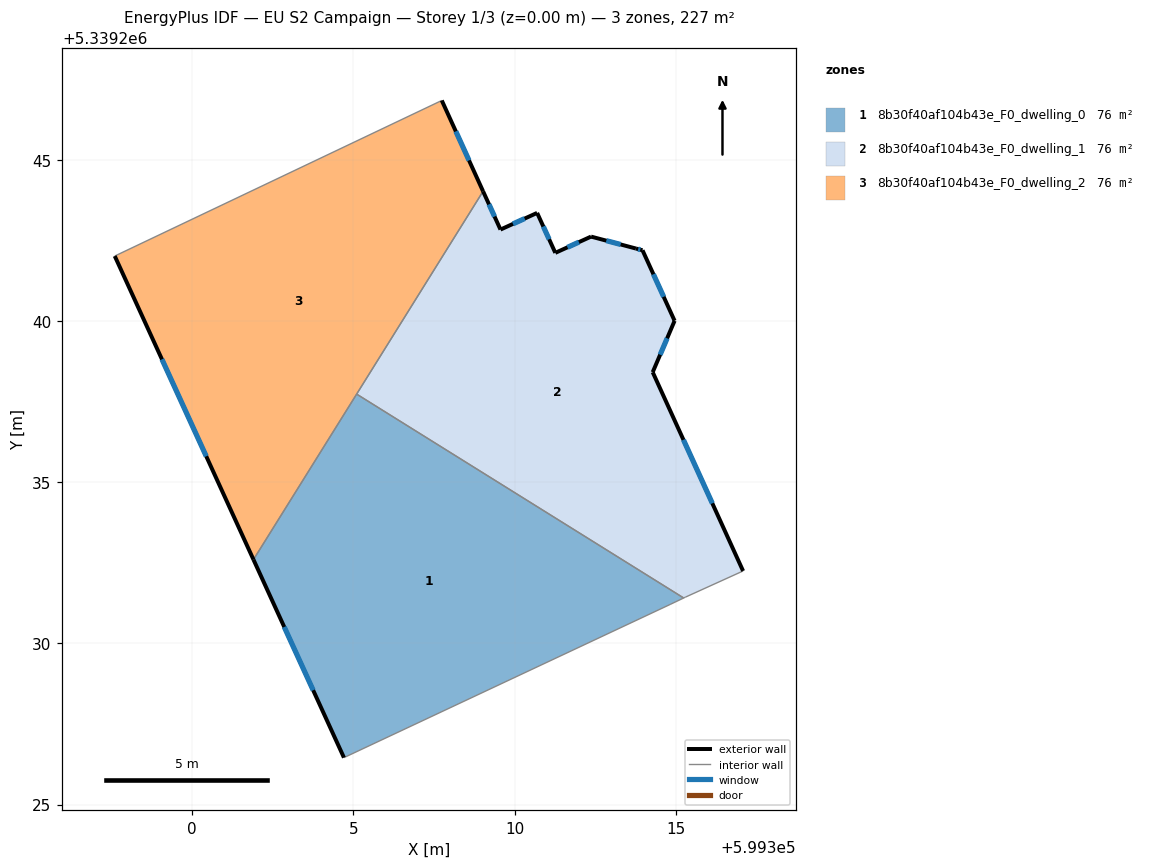
=== STOREY PLAN SPEC (per zone: floor XY polygon, exterior-wall plan segments, windows/doors) ===
zone 1: 8b30f40af104b43e_F0_dwelling_0  (75.5 m²)
  floor: (599315.25, 5339231.41) (599314.85, 5339231.22) (599304.71, 5339226.46) (599301.90, 5339232.60) (599305.10, 5339237.74)
  exterior wall: (599301.90, 5339232.60) – (599304.71, 5339226.46)  [6.8 m]
    window: (599302.86, 5339230.51) – (599303.75, 5339228.55)  [2.1 m²]
  interior walls: 4
zone 2: 8b30f40af104b43e_F0_dwelling_1  (75.5 m²)
  floor: (599313.97, 5339242.20) (599314.96, 5339240.01) (599314.29, 5339238.42) (599317.09, 5339232.25) (599315.30, 5339231.44) (599315.25, 5339231.41) (599305.10, 5339237.74) (599309.02, 5339244.03) (599309.56, 5339242.84) (599310.70, 5339243.36) (599311.27, 5339242.12) (599312.37, 5339242.62) (599313.77, 5339242.25)
  exterior wall: (599311.27, 5339242.12) – (599310.70, 5339243.36)  [1.4 m]
    window: (599311.07, 5339242.54) – (599310.89, 5339242.93)  [0.4 m²]
  exterior wall: (599312.37, 5339242.62) – (599311.27, 5339242.12)  [1.2 m]
    window: (599312.00, 5339242.45) – (599311.64, 5339242.29)  [0.4 m²]
  exterior wall: (599313.77, 5339242.25) – (599312.37, 5339242.62)  [1.4 m]
    window: (599313.29, 5339242.38) – (599312.85, 5339242.50)  [0.4 m²]
  exterior wall: (599313.97, 5339242.20) – (599313.77, 5339242.25)  [0.2 m]
    window: (599313.90, 5339242.22) – (599313.83, 5339242.23)  [0.1 m²]
  exterior wall: (599314.96, 5339240.01) – (599313.97, 5339242.20)  [2.4 m]
    window: (599314.63, 5339240.75) – (599314.31, 5339241.45)  [0.7 m²]
  exterior wall: (599314.29, 5339238.42) – (599314.96, 5339240.01)  [1.7 m]
    window: (599314.52, 5339238.96) – (599314.73, 5339239.47)  [0.5 m²]
  exterior wall: (599317.09, 5339232.25) – (599314.29, 5339238.42)  [6.8 m]
    window: (599316.14, 5339234.35) – (599315.24, 5339236.32)  [2.1 m²]
  exterior wall: (599309.56, 5339242.84) – (599309.02, 5339244.03)  [1.3 m]
    window: (599309.38, 5339243.24) – (599309.21, 5339243.62)  [0.4 m²]
  exterior wall: (599310.70, 5339243.36) – (599309.56, 5339242.84)  [1.2 m]
    window: (599310.31, 5339243.18) – (599309.95, 5339243.01)  [0.4 m²]
  interior walls: 4
zone 3: 8b30f40af104b43e_F0_dwelling_2  (75.5 m²)
  floor: (599307.74, 5339246.84) (599309.02, 5339244.03) (599301.90, 5339232.60) (599297.60, 5339242.02)
  exterior wall: (599297.60, 5339242.02) – (599301.90, 5339232.60)  [10.4 m]
    window: (599299.06, 5339238.81) – (599300.44, 5339235.81)  [3.2 m²]
  exterior wall: (599309.02, 5339244.03) – (599307.74, 5339246.84)  [3.1 m]
    window: (599308.59, 5339244.98) – (599308.18, 5339245.89)  [0.9 m²]
  interior walls: 3

=== DERIVED (storey summary) ===
Building: EU S2 Campaign
Storey: 1 of 3  (floor level z = 0.00 m)
Storey gross floor area: 226.5 m²
Zones on this storey: 3
  - 8b30f40af104b43e_F0_dwelling_0: floor 75.5 m²; exterior wall 6.8 m (20.3 m²); 1 window(s) 2.1 m²; WWR 10.2%
  - 8b30f40af104b43e_F0_dwelling_1: floor 75.5 m²; exterior wall 17.7 m (53.1 m²); 9 window(s) 5.4 m²; WWR 10.2%
  - 8b30f40af104b43e_F0_dwelling_2: floor 75.5 m²; exterior wall 13.4 m (40.3 m²); 2 window(s) 4.1 m²; WWR 10.2%
Zone adjacency (shared interzone walls):
  - 8b30f40af104b43e_F0_dwelling_0 ↔ 8b30f40af104b43e_F0_dwelling_1
  - 8b30f40af104b43e_F0_dwelling_0 ↔ 8b30f40af104b43e_F0_dwelling_2
  - 8b30f40af104b43e_F0_dwelling_1 ↔ 8b30f40af104b43e_F0_dwelling_2